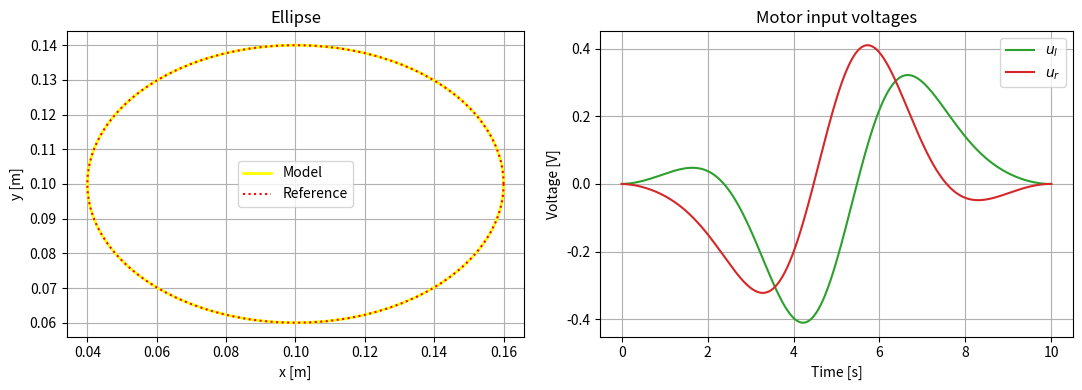
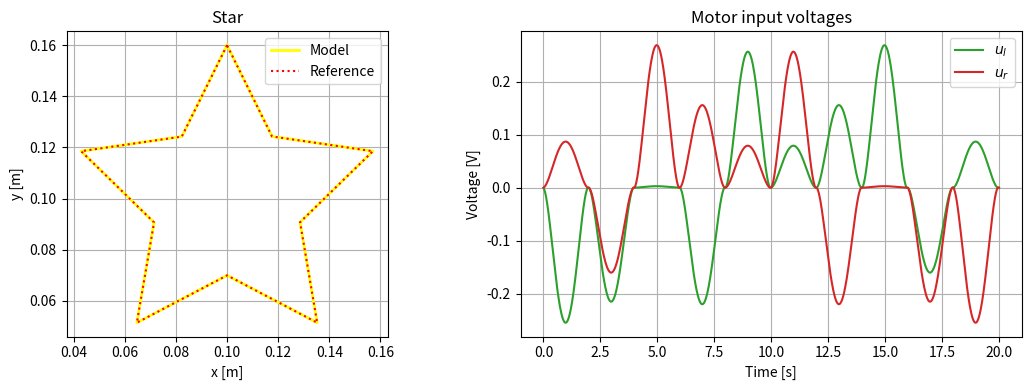

Reproduce these figures in Python, in order.
import numpy as np
import matplotlib.pyplot as plt
from scipy.integrate import solve_ivp

# parameters we assumed
m = 0.30
r_m = 0.01
J_m = 2e-5
L_m = 0.01
R_m = 2.0
K_m = 0.05
mu_r = 0.02
c_x = 0.20
c_y = 0.40

J_eff = J_m + m * r_m**2 / 2
c_d = r_m**2 * (3 * mu_r + (c_x + c_y) / 4)
c_c = r_m**2 * (mu_r + (c_x - c_y) / 4)
alpha = np.array([c_d + c_c, c_d - c_c]) / J_eff
gain = K_m * r_m / (2 * J_eff)

centre = np.array([0.10, 0.10])
T_ellipse = 10.0
T_star = 20.0

# progresses smoothly from 0 to 1
def smooth(t, duration):
    s = np.clip(t / duration, 0, 1)

    progress = 10*s**3 - 15*s**4 + 6*s**5
    progress_rate = (30*s**2 - 60*s**3 + 30*s**4) / duration
    progress_acceleration = (60*s - 180*s**2 + 120*s**3) / duration**2
    progress_jerk = (60 - 360*s + 360*s**2) / duration**3

    return progress, progress_rate, progress_acceleration, progress_jerk

# return the position, velocity, acceleration, and jerk
def ellipse(t):
    s, ds, dds, ddds = smooth(t, T_ellipse)
    phi = 2 * np.pi * s
    phi_rate = 2 * np.pi * ds
    phi_acceleration = 2 * np.pi * dds
    phi_jerk = 2 * np.pi * ddds

    q = np.array([0.06 * np.cos(phi), 0.04 * np.sin(phi)])
    dq_dphi = np.array([-0.06 * np.sin(phi), 0.04 * np.cos(phi)])

    position = centre + q
    velocity = dq_dphi * phi_rate
    acceleration = -q * phi_rate**2 + dq_dphi * phi_acceleration
    jerk = (
        -dq_dphi * phi_rate**3
        - 3 * q * phi_rate * phi_acceleration
        + dq_dphi * phi_jerk
    )

    return position, velocity, acceleration, jerk

# star has 5 outer tips and 5 corners
vertices = []
for k in range(10):
    angle = np.pi / 2 + k * np.pi / 5

    if k % 2 == 0:
        radius = 0.06
    else:
        radius = 0.03

    vertex_x = centre[0] + radius * np.cos(angle)
    vertex_y = centre[1] + radius * np.sin(angle)
    vertices.append([vertex_x, vertex_y])

# repeat the first point so we get a closed star
vertices.append(vertices[0])
vertices = np.array(vertices)

def star(t):
    segment_duration = T_star / 10
    k = int(t / segment_duration)

    # use last edge
    if k > 9:
        k = 9

    segment_time = t - k * segment_duration
    s, ds, dds, ddds = smooth(segment_time, segment_duration)
    delta = vertices[k + 1] - vertices[k]

    position = vertices[k] + s * delta
    velocity = ds * delta
    acceleration = dds * delta
    jerk = ddds * delta

    return position, velocity, acceleration, jerk

# feedforward voltages from the model in q1.3 in the report
def motor_inputs(t, reference):
    position, velocity, acceleration, jerk = reference(t)

    current = (acceleration + alpha * velocity) / gain
    dcurrent = (jerk + alpha * acceleration) / gain
    axis_voltages = L_m*dcurrent + R_m*current + 2*K_m/r_m*velocity
    ux = axis_voltages[0]
    uy = axis_voltages[1]

    ul = (ux + uy) / 2
    ur = (ux - uy) / 2

    return ul, ur

# the six-state  model from q1.2 in the report
def model(t, state, reference):
    theta_l, theta_r, wl, wr, il, ir = state
    ul, ur = motor_inputs(t, reference)

    dtheta_l = wl
    dtheta_r = wr
    dwl = (K_m*il - c_d*wl - c_c*wr) / J_eff
    dwr = (K_m*ir - c_c*wl - c_d*wr) / J_eff
    di_l = (ul - R_m*il - K_m*wl) / L_m
    di_r = (ur - R_m*ir - K_m*wr) / L_m

    return [dtheta_l, dtheta_r, dwl, dwr, di_l, di_r]

for name, reference, duration in [
    ("Ellipse", ellipse, T_ellipse),
    ("Star", star, T_star),
]:
    initial_position = reference(0)[0]
    theta_l0 = (initial_position[0] + initial_position[1]) / r_m
    theta_r0 = (initial_position[0] - initial_position[1]) / r_m
    initial = [theta_l0, theta_r0, 0, 0, 0, 0]

    t = np.linspace(0, duration, 1001)
    sol = solve_ivp(
        model,
        [0, duration],
        initial,
        args=(reference,),
        t_eval=t,
        max_step=0.02,
        rtol=1e-6,
        atol=1e-8,
    )

    x = r_m / 2 * (sol.y[0] + sol.y[1])
    y = r_m / 2 * (sol.y[0] - sol.y[1])

    desired = []
    voltages = []
    for time in t:
        position, velocity, acceleration, jerk = reference(time)
        ul, ur = motor_inputs(time, reference)
        desired.append(position)
        voltages.append([ul, ur])

    desired = np.array(desired)
    voltages = np.array(voltages)

    fig, ax = plt.subplots(1, 2, figsize=(11, 4))

    ax[0].plot(x, y, color="yellow", linewidth=2, label="Model")
    ax[0].plot(desired[:, 0], desired[:, 1],
               color="red", linestyle=":", label="Reference")
    ax[0].set_xlabel("x [m]")
    ax[0].set_ylabel("y [m]")
    ax[0].set_title(name)
    ax[0].set_aspect("equal", adjustable="box")
    ax[0].grid(True)
    ax[0].legend()

    ax[1].plot(t, voltages[:, 0], color="tab:green", label=r"$u_l$")
    ax[1].plot(t, voltages[:, 1], color="tab:red", label=r"$u_r$")
    ax[1].set_xlabel("Time [s]")
    ax[1].set_ylabel("Voltage [V]")
    ax[1].set_title("Motor input voltages")
    ax[1].grid(True)
    ax[1].legend()
    fig.tight_layout()
    fig.savefig(f"q1_4_{name.lower()}.png", dpi=160)

plt.show()
